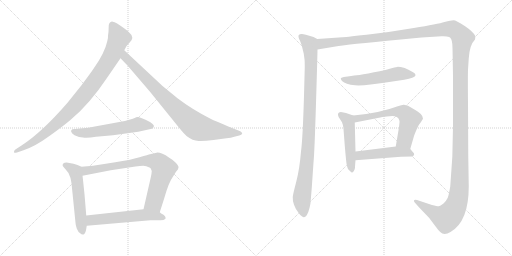
t = 0.00 s
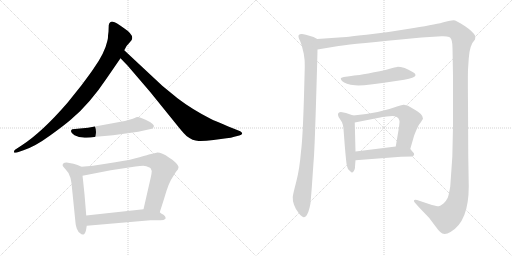
t = 2.08 s
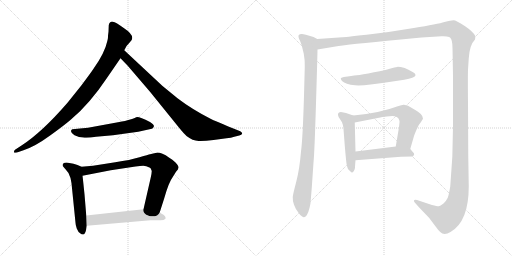
t = 4.16 s
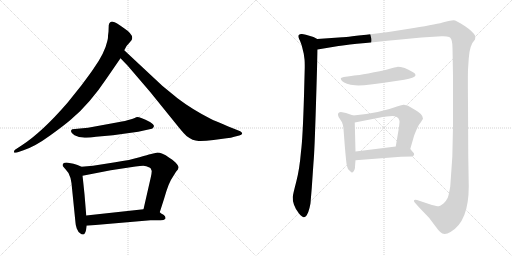
t = 6.24 s
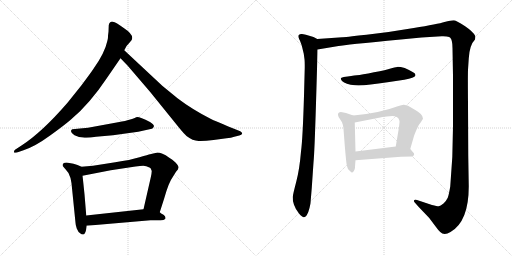
t = 8.32 s
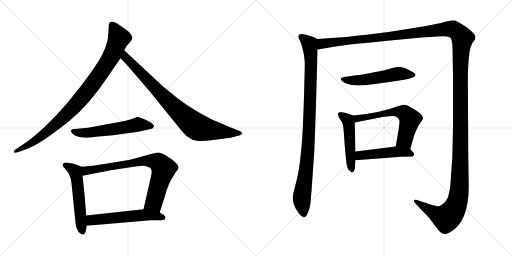
t = 10.40 s

The animated SVG that drew these frames (rendered in a browser with its animation timeline set to each time). Animation: 12 CSS @keyframes rules; one cycle of 10.40 s.

<svg version="1.1" viewBox="0 0 2048 1024" xmlns="http://www.w3.org/2000/svg">
  <g stroke="lightgray" stroke-dasharray="1,1" stroke-width="1" transform="scale(4, 4)">
    <line x1="0" y1="0" x2="256" y2="256"></line>
    <line x1="256" y1="0" x2="0" y2="256"></line>
    <line x1="128" y1="0" x2="128" y2="256"></line>
    <line x1="0" y1="128" x2="256" y2="128"></line>
    <line x1="256" y1="0" x2="512" y2="256"></line>
    <line x1="512" y1="0" x2="256" y2="256"></line>
    <line x1="384" y1="0" x2="384" y2="256"></line>
    <line x1="256" y1="128" x2="512" y2="128"></line>
  </g>
<g transform="scale(1, -1) translate(0, -850)">
   <style type="text/css">
    @keyframes keyframes0 {
      from {
       stroke: black;
       stroke-dashoffset: 941;
       stroke-width: 128;
       }
       75% {
       animation-timing-function: step-end;
       stroke: black;
       stroke-dashoffset: 0;
       stroke-width: 128;
       }
       to {
       stroke: black;
       stroke-width: 1024;
       }
       }
       #make-me-a-hanzi-animation-0 {
         animation: keyframes0 1.015788s both;
         animation-delay: 0.000000s;
         animation-timing-function: linear;
       }
    @keyframes keyframes1 {
      from {
       stroke: black;
       stroke-dashoffset: 849;
       stroke-width: 128;
       }
       73% {
       animation-timing-function: step-end;
       stroke: black;
       stroke-dashoffset: 0;
       stroke-width: 128;
       }
       to {
       stroke: black;
       stroke-width: 1024;
       }
       }
       #make-me-a-hanzi-animation-1 {
         animation: keyframes1 0.940918s both;
         animation-delay: 1.015788s;
         animation-timing-function: linear;
       }
    @keyframes keyframes2 {
      from {
       stroke: black;
       stroke-dashoffset: 567;
       stroke-width: 128;
       }
       65% {
       animation-timing-function: step-end;
       stroke: black;
       stroke-dashoffset: 0;
       stroke-width: 128;
       }
       to {
       stroke: black;
       stroke-width: 1024;
       }
       }
       #make-me-a-hanzi-animation-2 {
         animation: keyframes2 0.711426s both;
         animation-delay: 1.956706s;
         animation-timing-function: linear;
       }
    @keyframes keyframes3 {
      from {
       stroke: black;
       stroke-dashoffset: 548;
       stroke-width: 128;
       }
       64% {
       animation-timing-function: step-end;
       stroke: black;
       stroke-dashoffset: 0;
       stroke-width: 128;
       }
       to {
       stroke: black;
       stroke-width: 1024;
       }
       }
       #make-me-a-hanzi-animation-3 {
         animation: keyframes3 0.695964s both;
         animation-delay: 2.668132s;
         animation-timing-function: linear;
       }
    @keyframes keyframes4 {
      from {
       stroke: black;
       stroke-dashoffset: 774;
       stroke-width: 128;
       }
       72% {
       animation-timing-function: step-end;
       stroke: black;
       stroke-dashoffset: 0;
       stroke-width: 128;
       }
       to {
       stroke: black;
       stroke-width: 1024;
       }
       }
       #make-me-a-hanzi-animation-4 {
         animation: keyframes4 0.879883s both;
         animation-delay: 3.364096s;
         animation-timing-function: linear;
       }
    @keyframes keyframes5 {
      from {
       stroke: black;
       stroke-dashoffset: 566;
       stroke-width: 128;
       }
       65% {
       animation-timing-function: step-end;
       stroke: black;
       stroke-dashoffset: 0;
       stroke-width: 128;
       }
       to {
       stroke: black;
       stroke-width: 1024;
       }
       }
       #make-me-a-hanzi-animation-5 {
         animation: keyframes5 0.710612s both;
         animation-delay: 4.243979s;
         animation-timing-function: linear;
       }
    @keyframes keyframes6 {
      from {
       stroke: black;
       stroke-dashoffset: 987;
       stroke-width: 128;
       }
       76% {
       animation-timing-function: step-end;
       stroke: black;
       stroke-dashoffset: 0;
       stroke-width: 128;
       }
       to {
       stroke: black;
       stroke-width: 1024;
       }
       }
       #make-me-a-hanzi-animation-6 {
         animation: keyframes6 1.053223s both;
         animation-delay: 4.954591s;
         animation-timing-function: linear;
       }
    @keyframes keyframes7 {
      from {
       stroke: black;
       stroke-dashoffset: 1730;
       stroke-width: 128;
       }
       85% {
       animation-timing-function: step-end;
       stroke: black;
       stroke-dashoffset: 0;
       stroke-width: 128;
       }
       to {
       stroke: black;
       stroke-width: 1024;
       }
       }
       #make-me-a-hanzi-animation-7 {
         animation: keyframes7 1.657878s both;
         animation-delay: 6.007814s;
         animation-timing-function: linear;
       }
    @keyframes keyframes8 {
      from {
       stroke: black;
       stroke-dashoffset: 542;
       stroke-width: 128;
       }
       64% {
       animation-timing-function: step-end;
       stroke: black;
       stroke-dashoffset: 0;
       stroke-width: 128;
       }
       to {
       stroke: black;
       stroke-width: 1024;
       }
       }
       #make-me-a-hanzi-animation-8 {
         animation: keyframes8 0.691081s both;
         animation-delay: 7.665692s;
         animation-timing-function: linear;
       }
    @keyframes keyframes9 {
      from {
       stroke: black;
       stroke-dashoffset: 493;
       stroke-width: 128;
       }
       62% {
       animation-timing-function: step-end;
       stroke: black;
       stroke-dashoffset: 0;
       stroke-width: 128;
       }
       to {
       stroke: black;
       stroke-width: 1024;
       }
       }
       #make-me-a-hanzi-animation-9 {
         animation: keyframes9 0.651204s both;
         animation-delay: 8.356773s;
         animation-timing-function: linear;
       }
    @keyframes keyframes10 {
      from {
       stroke: black;
       stroke-dashoffset: 608;
       stroke-width: 128;
       }
       66% {
       animation-timing-function: step-end;
       stroke: black;
       stroke-dashoffset: 0;
       stroke-width: 128;
       }
       to {
       stroke: black;
       stroke-width: 1024;
       }
       }
       #make-me-a-hanzi-animation-10 {
         animation: keyframes10 0.744792s both;
         animation-delay: 9.007977s;
         animation-timing-function: linear;
       }
    @keyframes keyframes11 {
      from {
       stroke: black;
       stroke-dashoffset: 481;
       stroke-width: 128;
       }
       61% {
       animation-timing-function: step-end;
       stroke: black;
       stroke-dashoffset: 0;
       stroke-width: 128;
       }
       to {
       stroke: black;
       stroke-width: 1024;
       }
       }
       #make-me-a-hanzi-animation-11 {
         animation: keyframes11 0.641439s both;
         animation-delay: 9.752769s;
         animation-timing-function: linear;
       }
</style>
<path d="M 434.0 723.5 L 432.0 707.5 Q 433.0 700.5 429.0 685.5 Q 419.0 638.5 374.0 575.5 Q 367.0 564.5 326.0 509.5 L 270.0 439.5 Q 167.0 320.5 86.0 268.5 L 60.0 251.5 Q 55.0 247.5 56.0 241.5 Q 57.0 237.5 68.0 240.5 L 94.0 249.5 Q 140.0 264.5 199.0 307.5 Q 259.0 350.5 285.0 373.5 Q 359.0 435.5 427.0 537.5 L 482.0 617.5 L 497.0 649.5 L 503.0 660.5 Q 505.0 666.5 516.0 677.5 L 526.0 689.5 Q 539.0 709.5 495.0 738.5 Q 464.0 761.5 451.0 763.5 Q 438.0 764.5 435.0 749.5 L 434.0 723.5 Z" fill="lightgray"></path> 
<path d="M 482.0 617.5 L 510.0 588.5 L 600.0 483.5 L 714.0 342.5 Q 736.0 315.5 746.0 306.5 Q 771.0 287.5 794.0 286.5 Q 817.0 285.5 854.0 290.5 L 906.0 297.5 Q 925.0 298.5 937.0 303.5 L 957.0 308.5 Q 967.0 311.5 969.0 316.5 Q 969.0 320.5 961.0 325.5 L 931.0 337.5 Q 856.0 368.5 844.0 374.5 Q 769.0 412.5 710.0 457.5 L 649.0 507.5 L 497.0 649.5 C 475.0 669.5 461.0 639.5 482.0 617.5 Z" fill="lightgray"></path> 
<path d="M 528.0 374.5 L 517.0 371.5 Q 505.0 367.5 472.0 361.5 L 352.0 339.5 L 289.0 333.5 Q 276.0 325.5 298.0 309.5 L 316.0 302.5 L 332.0 300.5 Q 349.0 297.5 384.0 303.5 L 452.0 309.5 L 553.0 323.5 L 598.0 333.5 Q 610.0 334.5 612.0 338.5 L 615.0 343.5 Q 619.0 350.5 600.0 362.5 Q 554.0 385.5 545.0 381.5 Q 536.0 376.5 528.0 374.5 Z" fill="lightgray"></path> 
<path d="M 326.0 183.5 L 310.0 190.5 L 294.0 195.5 L 272.0 199.5 Q 258.0 200.5 253.0 196.5 Q 249.0 191.5 251.0 186.5 Q 257.0 178.5 262.0 173.5 Q 277.0 159.5 282.0 138.5 L 286.0 117.5 L 302.0 -40.5 Q 302.0 -48.5 307.0 -63.5 Q 313.0 -79.5 322.0 -83.5 Q 326.0 -88.5 333.0 -87.5 Q 340.0 -86.5 344.0 -70.5 L 347.0 -52.5 L 345.0 -11.5 L 338.0 73.5 Q 331.0 141.5 330.0 147.5 C 326.0 177.5 326.0 183.5 326.0 183.5 Z" fill="lightgray"></path> 
<path d="M 639.0 1.5 L 657.0 57.5 Q 675.0 121.5 691.0 142.5 L 704.0 163.5 Q 714.0 173.5 714.0 180.5 Q 715.0 187.5 702.0 200.5 Q 689.0 213.5 677.0 219.5 Q 644.0 241.5 626.0 239.5 L 600.0 233.5 Q 595.0 232.5 558.0 221.5 Q 522.0 210.5 461.0 201.5 L 372.0 187.5 L 326.0 183.5 C 296.0 180.5 301.0 141.5 330.0 147.5 L 443.0 169.5 L 542.0 184.5 Q 562.0 187.5 573.0 187.5 Q 584.0 187.5 600.0 179.5 L 603.0 176.5 L 607.0 166.5 Q 607.0 159.5 603.0 140.5 L 574.0 13.5 C 567.0 -15.5 630.0 -27.5 639.0 1.5 Z" fill="lightgray"></path> 
<path d="M 662.0 -24.5 L 662.0 -18.5 Q 662.0 -14.5 654.0 -8.5 Q 643.0 -2.5 639.0 1.5 C 617.0 18.5 604.0 16.5 574.0 13.5 L 345.0 -11.5 C 315.0 -14.5 317.0 -55.5 347.0 -52.5 L 602.0 -30.5 L 642.0 -30.5 Q 656.0 -30.5 662.0 -24.5 Z" fill="lightgray"></path> 
<path d="M 1269.0 694.0 L 1254.0 702.0 Q 1211.0 716.0 1206.0 714.0 Q 1199.0 714.0 1195.0 710.0 Q 1191.0 703.0 1200.0 687.0 L 1207.0 668.0 L 1215.0 635.0 L 1218.0 613.0 Q 1219.0 605.0 1219.0 580.0 L 1216.0 467.0 Q 1211.0 295.0 1204.0 244.0 Q 1198.0 172.0 1185.0 123.0 Q 1172.0 74.0 1171.0 62.0 Q 1170.0 49.0 1176.0 31.0 Q 1182.0 13.0 1196.0 -4.0 Q 1210.0 -20.0 1216.0 -19.0 Q 1221.0 -18.0 1227.0 -11.0 Q 1234.0 1.0 1238.0 18.0 Q 1242.0 36.0 1242.0 38.0 L 1247.0 98.0 L 1254.0 200.0 Q 1258.0 238.0 1264.0 437.0 Q 1270.0 635.0 1270.0 652.0 C 1271.0 682.0 1271.0 693.0 1269.0 694.0 Z" fill="lightgray"></path> 
<path d="M 1270.0 652.0 L 1354.0 666.0 Q 1377.0 671.0 1603.0 692.0 L 1686.0 700.0 L 1767.0 705.0 Q 1775.0 706.0 1787.0 704.0 Q 1799.0 702.0 1801.0 699.0 Q 1810.0 690.0 1810.0 658.0 L 1812.0 546.0 L 1812.0 344.0 Q 1812.0 223.0 1801.0 104.0 Q 1795.0 69.0 1791.0 59.0 Q 1786.0 48.0 1774.0 36.0 Q 1761.0 26.0 1755.0 25.0 Q 1748.0 25.0 1728.0 30.0 L 1668.0 50.0 Q 1657.0 52.0 1656.0 48.0 Q 1655.0 44.0 1659.0 40.0 L 1674.0 23.0 L 1717.0 -22.0 L 1744.0 -58.0 Q 1753.0 -71.0 1761.0 -78.0 Q 1776.0 -93.0 1802.0 -78.0 Q 1875.0 -36.0 1875.0 104.0 L 1873.0 228.0 L 1872.0 438.0 Q 1871.0 540.0 1872.0 571.0 L 1875.0 616.0 Q 1878.0 670.0 1900.0 692.0 Q 1902.0 704.0 1901.0 706.0 Q 1893.0 723.0 1859.0 746.0 Q 1824.0 769.0 1814.0 769.0 Q 1804.0 769.0 1778.0 762.0 Q 1752.0 754.0 1655.0 738.0 Q 1557.0 721.0 1466.0 711.0 Q 1374.0 701.0 1369.0 701.0 L 1269.0 694.0 C 1239.0 692.0 1240.0 647.0 1270.0 652.0 Z" fill="lightgray"></path> 
<path d="M 1617.0 531.0 Q 1659.0 540.0 1661.0 547.0 Q 1663.0 548.0 1661.0 553.0 Q 1661.0 559.0 1619.0 578.0 Q 1599.0 583.0 1589.0 582.5 Q 1579.0 582.0 1562.5 576.5 Q 1546.0 571.0 1496.0 561.0 Q 1446.0 551.0 1427.0 549.0 Q 1408.0 547.0 1375.0 542.0 Q 1363.0 539.0 1363.0 536.5 Q 1363.0 534.0 1368.0 526.0 Q 1382.0 512.0 1420.0 509.0 Q 1458.0 506.0 1550.0 521.0 L 1617.0 531.0 Z" fill="lightgray"></path> 
<path d="M 1413.0 388.0 L 1384.0 398.0 L 1369.0 401.0 Q 1361.0 403.0 1356.0 400.0 Q 1350.0 396.0 1352.0 390.0 Q 1352.0 382.0 1363.0 369.0 Q 1374.0 356.0 1375.0 321.0 L 1379.0 268.0 Q 1385.0 198.0 1387.0 191.0 Q 1388.0 184.0 1392.0 174.0 Q 1395.0 171.0 1400.0 166.0 Q 1405.0 160.0 1409.0 160.0 Q 1412.0 160.0 1416.0 167.0 Q 1420.0 174.0 1420.0 180.0 Q 1420.0 185.0 1422.0 209.0 L 1422.0 244.0 L 1419.0 360.0 C 1418.0 386.0 1418.0 386.0 1413.0 388.0 Z" fill="lightgray"></path> 
<path d="M 1641.0 254.0 L 1656.0 306.0 Q 1657.0 310.0 1666.0 331.0 Q 1674.0 352.0 1684.0 362.0 L 1692.0 375.0 Q 1693.0 384.0 1683.0 394.0 Q 1672.0 404.0 1661.0 410.0 L 1632.0 427.0 L 1616.0 431.0 Q 1610.0 432.0 1591.0 425.0 Q 1517.0 397.0 1413.0 388.0 C 1383.0 385.0 1390.0 354.0 1419.0 360.0 L 1526.0 381.0 L 1528.0 382.0 L 1531.0 382.0 L 1547.0 384.0 L 1569.0 386.0 Q 1594.0 386.0 1598.0 366.0 L 1598.0 361.0 L 1597.0 352.0 L 1596.0 341.0 L 1583.0 264.0 C 1578.0 234.0 1633.0 225.0 1641.0 254.0 Z" fill="lightgray"></path> 
<path d="M 1422.0 209.0 L 1604.0 223.0 L 1650.0 224.0 Q 1662.0 232.0 1652.0 241.0 L 1641.0 254.0 C 1628.0 270.0 1613.0 268.0 1583.0 264.0 L 1422.0 244.0 C 1392.0 240.0 1392.0 207.0 1422.0 209.0 Z" fill="lightgray"></path> 
      <clipPath id="make-me-a-hanzi-clip-0">
      <path d="M 434.0 723.5 L 432.0 707.5 Q 433.0 700.5 429.0 685.5 Q 419.0 638.5 374.0 575.5 Q 367.0 564.5 326.0 509.5 L 270.0 439.5 Q 167.0 320.5 86.0 268.5 L 60.0 251.5 Q 55.0 247.5 56.0 241.5 Q 57.0 237.5 68.0 240.5 L 94.0 249.5 Q 140.0 264.5 199.0 307.5 Q 259.0 350.5 285.0 373.5 Q 359.0 435.5 427.0 537.5 L 482.0 617.5 L 497.0 649.5 L 503.0 660.5 Q 505.0 666.5 516.0 677.5 L 526.0 689.5 Q 539.0 709.5 495.0 738.5 Q 464.0 761.5 451.0 763.5 Q 438.0 764.5 435.0 749.5 L 434.0 723.5 Z" fill="lightgray"></path>
      </clipPath>
      <path clip-path="url(#make-me-a-hanzi-clip-0)" d="M 449.0 749.5 L 476.0 698.5 L 449.0 631.5 L 367.0 508.5 L 282.0 408.5 L 211.0 341.5 L 130.0 280.5 L 62.0 244.5 " fill="none" id="make-me-a-hanzi-animation-0" stroke-dasharray="813 1626" stroke-linecap="round"></path>

      <clipPath id="make-me-a-hanzi-clip-1">
      <path d="M 482.0 617.5 L 510.0 588.5 L 600.0 483.5 L 714.0 342.5 Q 736.0 315.5 746.0 306.5 Q 771.0 287.5 794.0 286.5 Q 817.0 285.5 854.0 290.5 L 906.0 297.5 Q 925.0 298.5 937.0 303.5 L 957.0 308.5 Q 967.0 311.5 969.0 316.5 Q 969.0 320.5 961.0 325.5 L 931.0 337.5 Q 856.0 368.5 844.0 374.5 Q 769.0 412.5 710.0 457.5 L 649.0 507.5 L 497.0 649.5 C 475.0 669.5 461.0 639.5 482.0 617.5 Z" fill="lightgray"></path>
      </clipPath>
      <path clip-path="url(#make-me-a-hanzi-clip-1)" d="M 500.0 641.5 L 508.0 614.5 L 689.0 428.5 L 782.0 346.5 L 828.0 332.5 L 960.0 316.5 " fill="none" id="make-me-a-hanzi-animation-1" stroke-dasharray="721 1442" stroke-linecap="round"></path>

      <clipPath id="make-me-a-hanzi-clip-2">
      <path d="M 528.0 374.5 L 517.0 371.5 Q 505.0 367.5 472.0 361.5 L 352.0 339.5 L 289.0 333.5 Q 276.0 325.5 298.0 309.5 L 316.0 302.5 L 332.0 300.5 Q 349.0 297.5 384.0 303.5 L 452.0 309.5 L 553.0 323.5 L 598.0 333.5 Q 610.0 334.5 612.0 338.5 L 615.0 343.5 Q 619.0 350.5 600.0 362.5 Q 554.0 385.5 545.0 381.5 Q 536.0 376.5 528.0 374.5 Z" fill="lightgray"></path>
      </clipPath>
      <path clip-path="url(#make-me-a-hanzi-clip-2)" d="M 298.0 323.5 L 359.0 319.5 L 551.0 352.5 L 606.0 345.5 " fill="none" id="make-me-a-hanzi-animation-2" stroke-dasharray="439 878" stroke-linecap="round"></path>

      <clipPath id="make-me-a-hanzi-clip-3">
      <path d="M 326.0 183.5 L 310.0 190.5 L 294.0 195.5 L 272.0 199.5 Q 258.0 200.5 253.0 196.5 Q 249.0 191.5 251.0 186.5 Q 257.0 178.5 262.0 173.5 Q 277.0 159.5 282.0 138.5 L 286.0 117.5 L 302.0 -40.5 Q 302.0 -48.5 307.0 -63.5 Q 313.0 -79.5 322.0 -83.5 Q 326.0 -88.5 333.0 -87.5 Q 340.0 -86.5 344.0 -70.5 L 347.0 -52.5 L 345.0 -11.5 L 338.0 73.5 Q 331.0 141.5 330.0 147.5 C 326.0 177.5 326.0 183.5 326.0 183.5 Z" fill="lightgray"></path>
      </clipPath>
      <path clip-path="url(#make-me-a-hanzi-clip-3)" d="M 260.0 189.5 L 302.0 162.5 L 330.0 -77.5 " fill="none" id="make-me-a-hanzi-animation-3" stroke-dasharray="420 840" stroke-linecap="round"></path>

      <clipPath id="make-me-a-hanzi-clip-4">
      <path d="M 639.0 1.5 L 657.0 57.5 Q 675.0 121.5 691.0 142.5 L 704.0 163.5 Q 714.0 173.5 714.0 180.5 Q 715.0 187.5 702.0 200.5 Q 689.0 213.5 677.0 219.5 Q 644.0 241.5 626.0 239.5 L 600.0 233.5 Q 595.0 232.5 558.0 221.5 Q 522.0 210.5 461.0 201.5 L 372.0 187.5 L 326.0 183.5 C 296.0 180.5 301.0 141.5 330.0 147.5 L 443.0 169.5 L 542.0 184.5 Q 562.0 187.5 573.0 187.5 Q 584.0 187.5 600.0 179.5 L 603.0 176.5 L 607.0 166.5 Q 607.0 159.5 603.0 140.5 L 574.0 13.5 C 567.0 -15.5 630.0 -27.5 639.0 1.5 Z" fill="lightgray"></path>
      </clipPath>
      <path clip-path="url(#make-me-a-hanzi-clip-4)" d="M 336.0 154.5 L 350.0 169.5 L 573.0 208.5 L 631.0 201.5 L 654.0 172.5 L 618.0 46.5 L 582.0 19.5 " fill="none" id="make-me-a-hanzi-animation-4" stroke-dasharray="646 1292" stroke-linecap="round"></path>

      <clipPath id="make-me-a-hanzi-clip-5">
      <path d="M 662.0 -24.5 L 662.0 -18.5 Q 662.0 -14.5 654.0 -8.5 Q 643.0 -2.5 639.0 1.5 C 617.0 18.5 604.0 16.5 574.0 13.5 L 345.0 -11.5 C 315.0 -14.5 317.0 -55.5 347.0 -52.5 L 602.0 -30.5 L 642.0 -30.5 Q 656.0 -30.5 662.0 -24.5 Z" fill="lightgray"></path>
      </clipPath>
      <path clip-path="url(#make-me-a-hanzi-clip-5)" d="M 354.0 -45.5 L 369.0 -29.5 L 569.0 -9.5 L 616.0 -11.5 L 655.0 -21.5 " fill="none" id="make-me-a-hanzi-animation-5" stroke-dasharray="438 876" stroke-linecap="round"></path>

      <clipPath id="make-me-a-hanzi-clip-6">
      <path d="M 1269.0 694.0 L 1254.0 702.0 Q 1211.0 716.0 1206.0 714.0 Q 1199.0 714.0 1195.0 710.0 Q 1191.0 703.0 1200.0 687.0 L 1207.0 668.0 L 1215.0 635.0 L 1218.0 613.0 Q 1219.0 605.0 1219.0 580.0 L 1216.0 467.0 Q 1211.0 295.0 1204.0 244.0 Q 1198.0 172.0 1185.0 123.0 Q 1172.0 74.0 1171.0 62.0 Q 1170.0 49.0 1176.0 31.0 Q 1182.0 13.0 1196.0 -4.0 Q 1210.0 -20.0 1216.0 -19.0 Q 1221.0 -18.0 1227.0 -11.0 Q 1234.0 1.0 1238.0 18.0 Q 1242.0 36.0 1242.0 38.0 L 1247.0 98.0 L 1254.0 200.0 Q 1258.0 238.0 1264.0 437.0 Q 1270.0 635.0 1270.0 652.0 C 1271.0 682.0 1271.0 693.0 1269.0 694.0 Z" fill="lightgray"></path>
      </clipPath>
      <path clip-path="url(#make-me-a-hanzi-clip-6)" d="M 1203.0 705.0 L 1238.0 675.0 L 1244.0 611.0 L 1234.0 279.0 L 1207.0 56.0 L 1216.0 -7.0 " fill="none" id="make-me-a-hanzi-animation-6" stroke-dasharray="859 1718" stroke-linecap="round"></path>

      <clipPath id="make-me-a-hanzi-clip-7">
      <path d="M 1270.0 652.0 L 1354.0 666.0 Q 1377.0 671.0 1603.0 692.0 L 1686.0 700.0 L 1767.0 705.0 Q 1775.0 706.0 1787.0 704.0 Q 1799.0 702.0 1801.0 699.0 Q 1810.0 690.0 1810.0 658.0 L 1812.0 546.0 L 1812.0 344.0 Q 1812.0 223.0 1801.0 104.0 Q 1795.0 69.0 1791.0 59.0 Q 1786.0 48.0 1774.0 36.0 Q 1761.0 26.0 1755.0 25.0 Q 1748.0 25.0 1728.0 30.0 L 1668.0 50.0 Q 1657.0 52.0 1656.0 48.0 Q 1655.0 44.0 1659.0 40.0 L 1674.0 23.0 L 1717.0 -22.0 L 1744.0 -58.0 Q 1753.0 -71.0 1761.0 -78.0 Q 1776.0 -93.0 1802.0 -78.0 Q 1875.0 -36.0 1875.0 104.0 L 1873.0 228.0 L 1872.0 438.0 Q 1871.0 540.0 1872.0 571.0 L 1875.0 616.0 Q 1878.0 670.0 1900.0 692.0 Q 1902.0 704.0 1901.0 706.0 Q 1893.0 723.0 1859.0 746.0 Q 1824.0 769.0 1814.0 769.0 Q 1804.0 769.0 1778.0 762.0 Q 1752.0 754.0 1655.0 738.0 Q 1557.0 721.0 1466.0 711.0 Q 1374.0 701.0 1369.0 701.0 L 1269.0 694.0 C 1239.0 692.0 1240.0 647.0 1270.0 652.0 Z" fill="lightgray"></path>
      </clipPath>
      <path clip-path="url(#make-me-a-hanzi-clip-7)" d="M 1276.0 659.0 L 1292.0 676.0 L 1588.0 706.0 L 1794.0 734.0 L 1819.0 729.0 L 1850.0 698.0 L 1841.0 568.0 L 1841.0 173.0 L 1838.0 94.0 L 1829.0 43.0 L 1812.0 6.0 L 1786.0 -22.0 L 1747.0 -7.0 L 1663.0 46.0 " fill="none" id="make-me-a-hanzi-animation-7" stroke-dasharray="1602 3204" stroke-linecap="round"></path>

      <clipPath id="make-me-a-hanzi-clip-8">
      <path d="M 1617.0 531.0 Q 1659.0 540.0 1661.0 547.0 Q 1663.0 548.0 1661.0 553.0 Q 1661.0 559.0 1619.0 578.0 Q 1599.0 583.0 1589.0 582.5 Q 1579.0 582.0 1562.5 576.5 Q 1546.0 571.0 1496.0 561.0 Q 1446.0 551.0 1427.0 549.0 Q 1408.0 547.0 1375.0 542.0 Q 1363.0 539.0 1363.0 536.5 Q 1363.0 534.0 1368.0 526.0 Q 1382.0 512.0 1420.0 509.0 Q 1458.0 506.0 1550.0 521.0 L 1617.0 531.0 Z" fill="lightgray"></path>
      </clipPath>
      <path clip-path="url(#make-me-a-hanzi-clip-8)" d="M 1371.0 534.0 L 1413.0 528.0 L 1456.0 531.0 L 1587.0 555.0 L 1654.0 550.0 " fill="none" id="make-me-a-hanzi-animation-8" stroke-dasharray="414 828" stroke-linecap="round"></path>

      <clipPath id="make-me-a-hanzi-clip-9">
      <path d="M 1413.0 388.0 L 1384.0 398.0 L 1369.0 401.0 Q 1361.0 403.0 1356.0 400.0 Q 1350.0 396.0 1352.0 390.0 Q 1352.0 382.0 1363.0 369.0 Q 1374.0 356.0 1375.0 321.0 L 1379.0 268.0 Q 1385.0 198.0 1387.0 191.0 Q 1388.0 184.0 1392.0 174.0 Q 1395.0 171.0 1400.0 166.0 Q 1405.0 160.0 1409.0 160.0 Q 1412.0 160.0 1416.0 167.0 Q 1420.0 174.0 1420.0 180.0 Q 1420.0 185.0 1422.0 209.0 L 1422.0 244.0 L 1419.0 360.0 C 1418.0 386.0 1418.0 386.0 1413.0 388.0 Z" fill="lightgray"></path>
      </clipPath>
      <path clip-path="url(#make-me-a-hanzi-clip-9)" d="M 1363.0 391.0 L 1394.0 362.0 L 1408.0 168.0 " fill="none" id="make-me-a-hanzi-animation-9" stroke-dasharray="365 730" stroke-linecap="round"></path>

      <clipPath id="make-me-a-hanzi-clip-10">
      <path d="M 1641.0 254.0 L 1656.0 306.0 Q 1657.0 310.0 1666.0 331.0 Q 1674.0 352.0 1684.0 362.0 L 1692.0 375.0 Q 1693.0 384.0 1683.0 394.0 Q 1672.0 404.0 1661.0 410.0 L 1632.0 427.0 L 1616.0 431.0 Q 1610.0 432.0 1591.0 425.0 Q 1517.0 397.0 1413.0 388.0 C 1383.0 385.0 1390.0 354.0 1419.0 360.0 L 1526.0 381.0 L 1528.0 382.0 L 1531.0 382.0 L 1547.0 384.0 L 1569.0 386.0 Q 1594.0 386.0 1598.0 366.0 L 1598.0 361.0 L 1597.0 352.0 L 1596.0 341.0 L 1583.0 264.0 C 1578.0 234.0 1633.0 225.0 1641.0 254.0 Z" fill="lightgray"></path>
      </clipPath>
      <path clip-path="url(#make-me-a-hanzi-clip-10)" d="M 1422.0 383.0 L 1430.0 376.0 L 1563.0 401.0 L 1614.0 400.0 L 1639.0 370.0 L 1619.0 289.0 L 1592.0 270.0 " fill="none" id="make-me-a-hanzi-animation-10" stroke-dasharray="480 960" stroke-linecap="round"></path>

      <clipPath id="make-me-a-hanzi-clip-11">
      <path d="M 1422.0 209.0 L 1604.0 223.0 L 1650.0 224.0 Q 1662.0 232.0 1652.0 241.0 L 1641.0 254.0 C 1628.0 270.0 1613.0 268.0 1583.0 264.0 L 1422.0 244.0 C 1392.0 240.0 1392.0 207.0 1422.0 209.0 Z" fill="lightgray"></path>
      </clipPath>
      <path clip-path="url(#make-me-a-hanzi-clip-11)" d="M 1429.0 215.0 L 1443.0 228.0 L 1587.0 243.0 L 1631.0 240.0 L 1647.0 233.0 " fill="none" id="make-me-a-hanzi-animation-11" stroke-dasharray="353 706" stroke-linecap="round"></path>

</g>
</svg>
